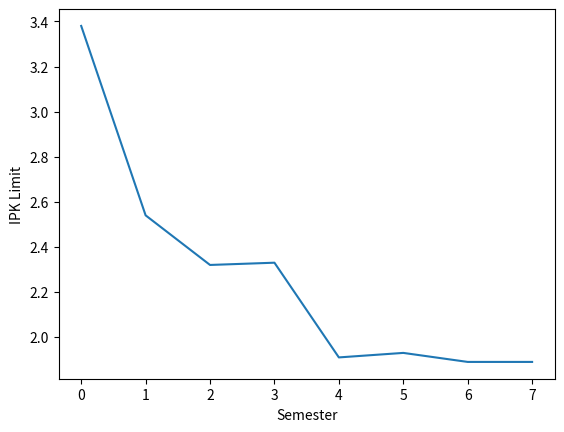

This figure's Python source:
import numpy as np
import matplotlib.pyplot as plt

limitIpk = np.array([1.00, 4.00])
ipk = np.array([3.38, 2.54, 2.32, 2.33, 1.91, 1.93, 1.89, 1.89])

plt.ylabel('IPK Limit')
plt.xlabel('Semester')
plt.plot(ipk)
plt.show()